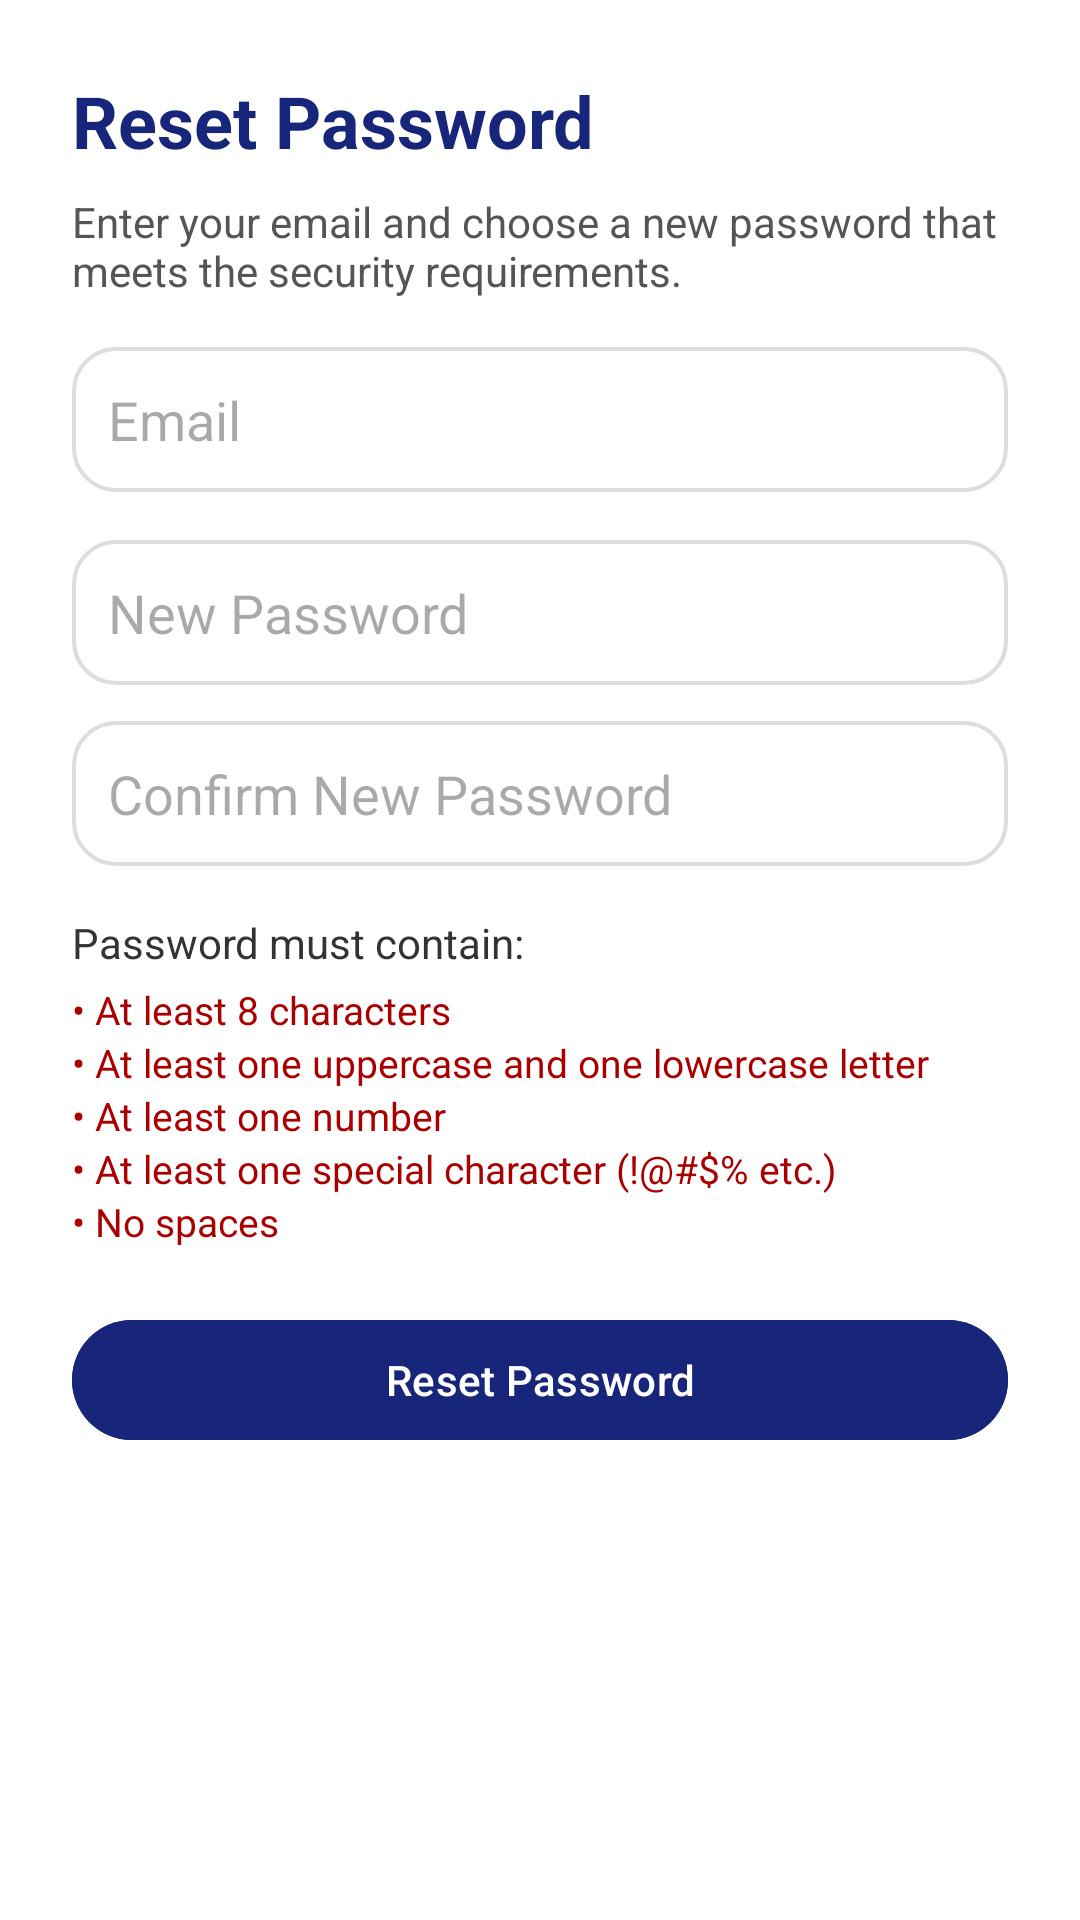

Layout XML and referenced resources for this Android screen:
<!-- AndroidManifest.xml: application theme Theme.Course_link -->
<!-- res/layout/activity_forgot_password.xml -->
<?xml version="1.0" encoding="utf-8"?>
<ScrollView xmlns:android="http://schemas.android.com/apk/res/android"
    android:layout_width="match_parent"
    android:layout_height="match_parent"
    android:padding="24dp"
    android:background="#FFFFFF">

    <LinearLayout
        android:layout_width="match_parent"
        android:layout_height="wrap_content"
        android:orientation="vertical">

        <TextView
            android:id="@+id/tvTitle"
            android:layout_width="wrap_content"
            android:layout_height="wrap_content"
            android:text="Reset Password"
            android:textSize="24sp"
            android:textStyle="bold"
            android:textColor="#17267A"
            android:layout_marginBottom="8dp" />

        <TextView
            android:id="@+id/tvSubtitle"
            android:layout_width="wrap_content"
            android:layout_height="wrap_content"
            android:text="Enter your email and choose a new password that meets the security requirements."
            android:textSize="14sp"
            android:textColor="#555555"
            android:layout_marginBottom="16dp" />

        
        <EditText
            android:id="@+id/etEmail"
            android:layout_width="match_parent"
            android:layout_height="wrap_content"
            android:hint="Email"
            android:inputType="textEmailAddress"
            android:padding="12dp"
            android:layout_marginBottom="16dp"
            android:background="@drawable/edittext_background" />

        
        <EditText
            android:id="@+id/etNewPassword"
            android:layout_width="match_parent"
            android:layout_height="wrap_content"
            android:hint="New Password"
            android:inputType="textPassword"
            android:padding="12dp"
            android:layout_marginBottom="12dp"
            android:background="@drawable/edittext_background" />

        
        <EditText
            android:id="@+id/etConfirmPassword"
            android:layout_width="match_parent"
            android:layout_height="wrap_content"
            android:hint="Confirm New Password"
            android:inputType="textPassword"
            android:padding="12dp"
            android:layout_marginBottom="16dp"
            android:background="@drawable/edittext_background" />

        
        <TextView
            android:layout_width="wrap_content"
            android:layout_height="wrap_content"
            android:text="Password must contain:"
            android:textSize="14sp"
            android:textColor="#333333"
            android:layout_marginBottom="4dp" />

        <TextView
            android:id="@+id/tvReqLength"
            android:layout_width="wrap_content"
            android:layout_height="wrap_content"
            android:text="• At least 8 characters"
            android:textSize="13sp"
            android:textColor="#AA0000" />

        <TextView
            android:id="@+id/tvReqUpperLower"
            android:layout_width="wrap_content"
            android:layout_height="wrap_content"
            android:text="• At least one uppercase and one lowercase letter"
            android:textSize="13sp"
            android:textColor="#AA0000" />

        <TextView
            android:id="@+id/tvReqDigit"
            android:layout_width="wrap_content"
            android:layout_height="wrap_content"
            android:text="• At least one number"
            android:textSize="13sp"
            android:textColor="#AA0000" />

        <TextView
            android:id="@+id/tvReqSpecial"
            android:layout_width="wrap_content"
            android:layout_height="wrap_content"
            android:text="• At least one special character (!@#$% etc.)"
            android:textSize="13sp"
            android:textColor="#AA0000" />

        <TextView
            android:id="@+id/tvReqNoSpace"
            android:layout_width="wrap_content"
            android:layout_height="wrap_content"
            android:text="• No spaces"
            android:textSize="13sp"
            android:textColor="#AA0000"
            android:layout_marginBottom="20dp" />

        <Button
            android:id="@+id/btnResetPassword"
            android:layout_width="match_parent"
            android:layout_height="wrap_content"
            android:text="Reset Password"
            android:textAllCaps="false"
            android:backgroundTint="#17267A"
            android:textColor="#FFFFFF" />

    </LinearLayout>
</ScrollView>
<!-- resources referenced by this layout -->
<resources>
  <!-- drawable edittext_background (drawable) -->
  <?xml version="1.0" encoding="utf-8"?>
  <shape xmlns:android="http://schemas.android.com/apk/res/android"
      android:shape="rectangle">
  
      <solid android:color="@android:color/white" />
  
      <corners android:radius="14dp" />
  
      <stroke
          android:width="1.4dp"
          android:color="#DDDDDD" />
  
      <padding
          android:left="14dp"
          android:top="14dp"
          android:right="14dp"
          android:bottom="14dp" />
  </shape>
  <style name="Theme.Course_link" parent="Base.Theme.Course_link" />
  <style name="Base.Theme.Course_link" parent="Theme.Material3.DayNight.NoActionBar">
          
          
          <item name="colorSecondaryContainer">#A5C9FF</item>
  
      </style>
</resources>
